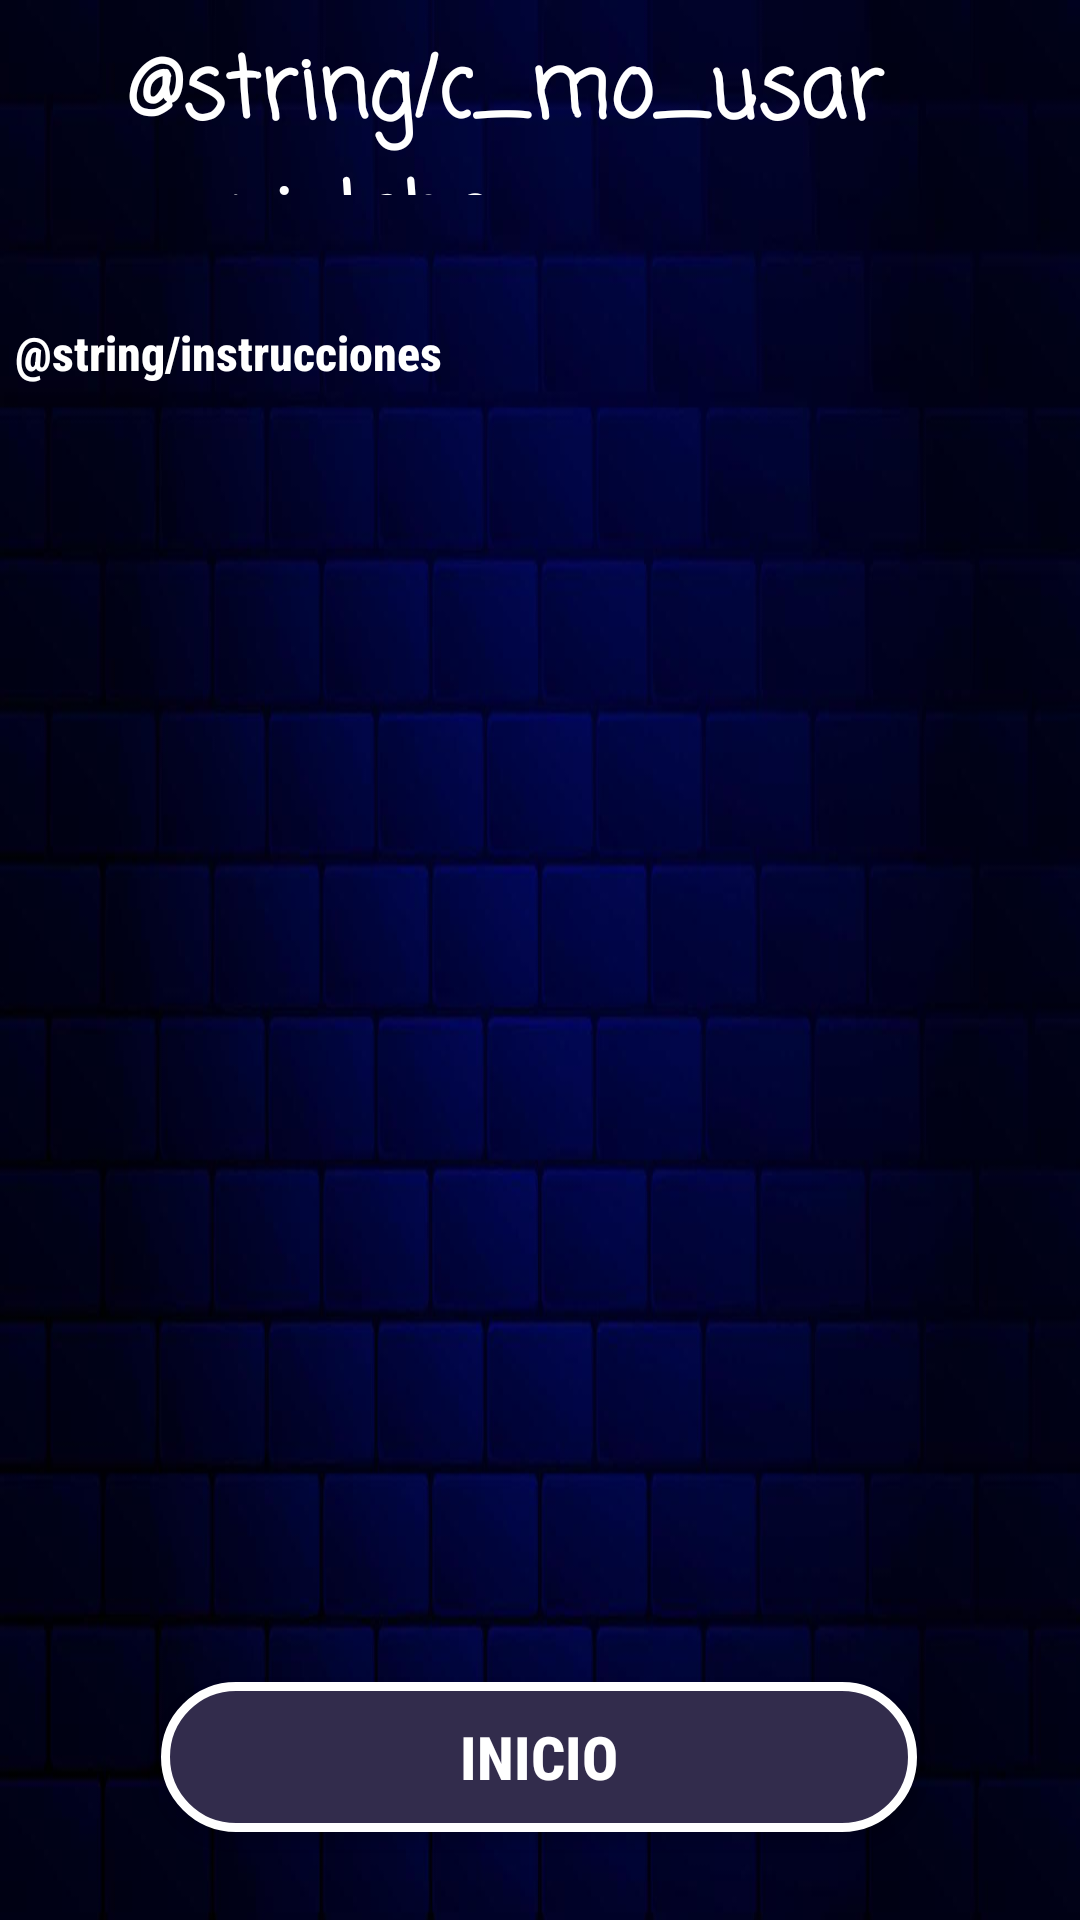

The Android layout XML behind this screen, and the referenced resources:
<!-- AndroidManifest.xml: application theme AppTheme -->
<!-- res/layout/activity_ayuda.xml -->
<?xml version="1.0" encoding="utf-8"?>
<androidx.constraintlayout.widget.ConstraintLayout xmlns:android="http://schemas.android.com/apk/res/android"
    xmlns:app="http://schemas.android.com/apk/res-auto"
    xmlns:tools="http://schemas.android.com/tools"
    android:layout_width="match_parent"
    android:layout_height="match_parent"
    android:background="@drawable/ladrillos"
    tools:context=".AyudaActivity">

    <Button
        android:id="@+id/button"
        android:layout_width="252dp"
        android:layout_height="50dp"
        android:background="@drawable/rounded_button"
        android:fontFamily="sans-serif-condensed-medium"
        android:onClick="inicio"
        android:text="@string/botonInicio"
        android:textColor="@color/white"
        android:textSize="20sp"
        android:textStyle="bold"
        app:layout_constraintBottom_toBottomOf="parent"
        app:layout_constraintEnd_toEndOf="parent"
        app:layout_constraintHorizontal_bias="0.496"
        app:layout_constraintStart_toStartOf="parent"
        app:layout_constraintTop_toTopOf="parent"
        app:layout_constraintVertical_bias="0.95" />

    <TextView
        android:id="@+id/Titulo"
        android:layout_width="275dp"
        android:layout_height="55dp"
        android:layout_marginTop="10dp"
        android:fontFamily="casual"
        android:text="@string/c_mo_usar_quizlabs"
        android:textColor="@color/white"

        android:textSize="28sp"
        android:textStyle="bold"
        app:layout_constraintEnd_toEndOf="parent"
        app:layout_constraintStart_toStartOf="parent"
        app:layout_constraintTop_toTopOf="parent"
        tools:ignore="MissingConstraints,TextSizeCheck" />

    <TextView
        android:id="@+id/textView9"
        android:layout_width="350dp"
        android:layout_height="400dp"
        android:fontFamily="sans-serif-condensed-medium"
        android:text="@string/instrucciones"
        android:textColor="@color/white"
        android:textSize="16sp"
        android:textStyle="bold"
        app:layout_constraintBottom_toBottomOf="parent"
        app:layout_constraintEnd_toEndOf="parent"
        app:layout_constraintHorizontal_bias="0.491"
        app:layout_constraintStart_toStartOf="parent"
        app:layout_constraintTop_toTopOf="parent"
        app:layout_constraintVertical_bias="0.444"
        tools:ignore="MissingConstraints,TextSizeCheck" />

</androidx.constraintlayout.widget.ConstraintLayout>
<!-- resources referenced by this layout -->
<resources>
  <!-- drawable ladrillos: jpg bitmap (drawable-normal, 31700 bytes) -->
  <!-- drawable rounded_button (drawable) -->
  <shape xmlns:android="http://schemas.android.com/apk/res/android">
      <corners android:radius="50dp" />
      <stroke android:width="3dp"
          android:color="@android:color/background_light"/>
      <solid android:color="#322C4C" />
  </shape>
  <string name="botonInicio">INICIO</string>
  <!-- not gathered from this repository: default colours our renderer supplied (Android Studio template values) -->
  <color name="white">#FFFFFFFF</color>
</resources>
